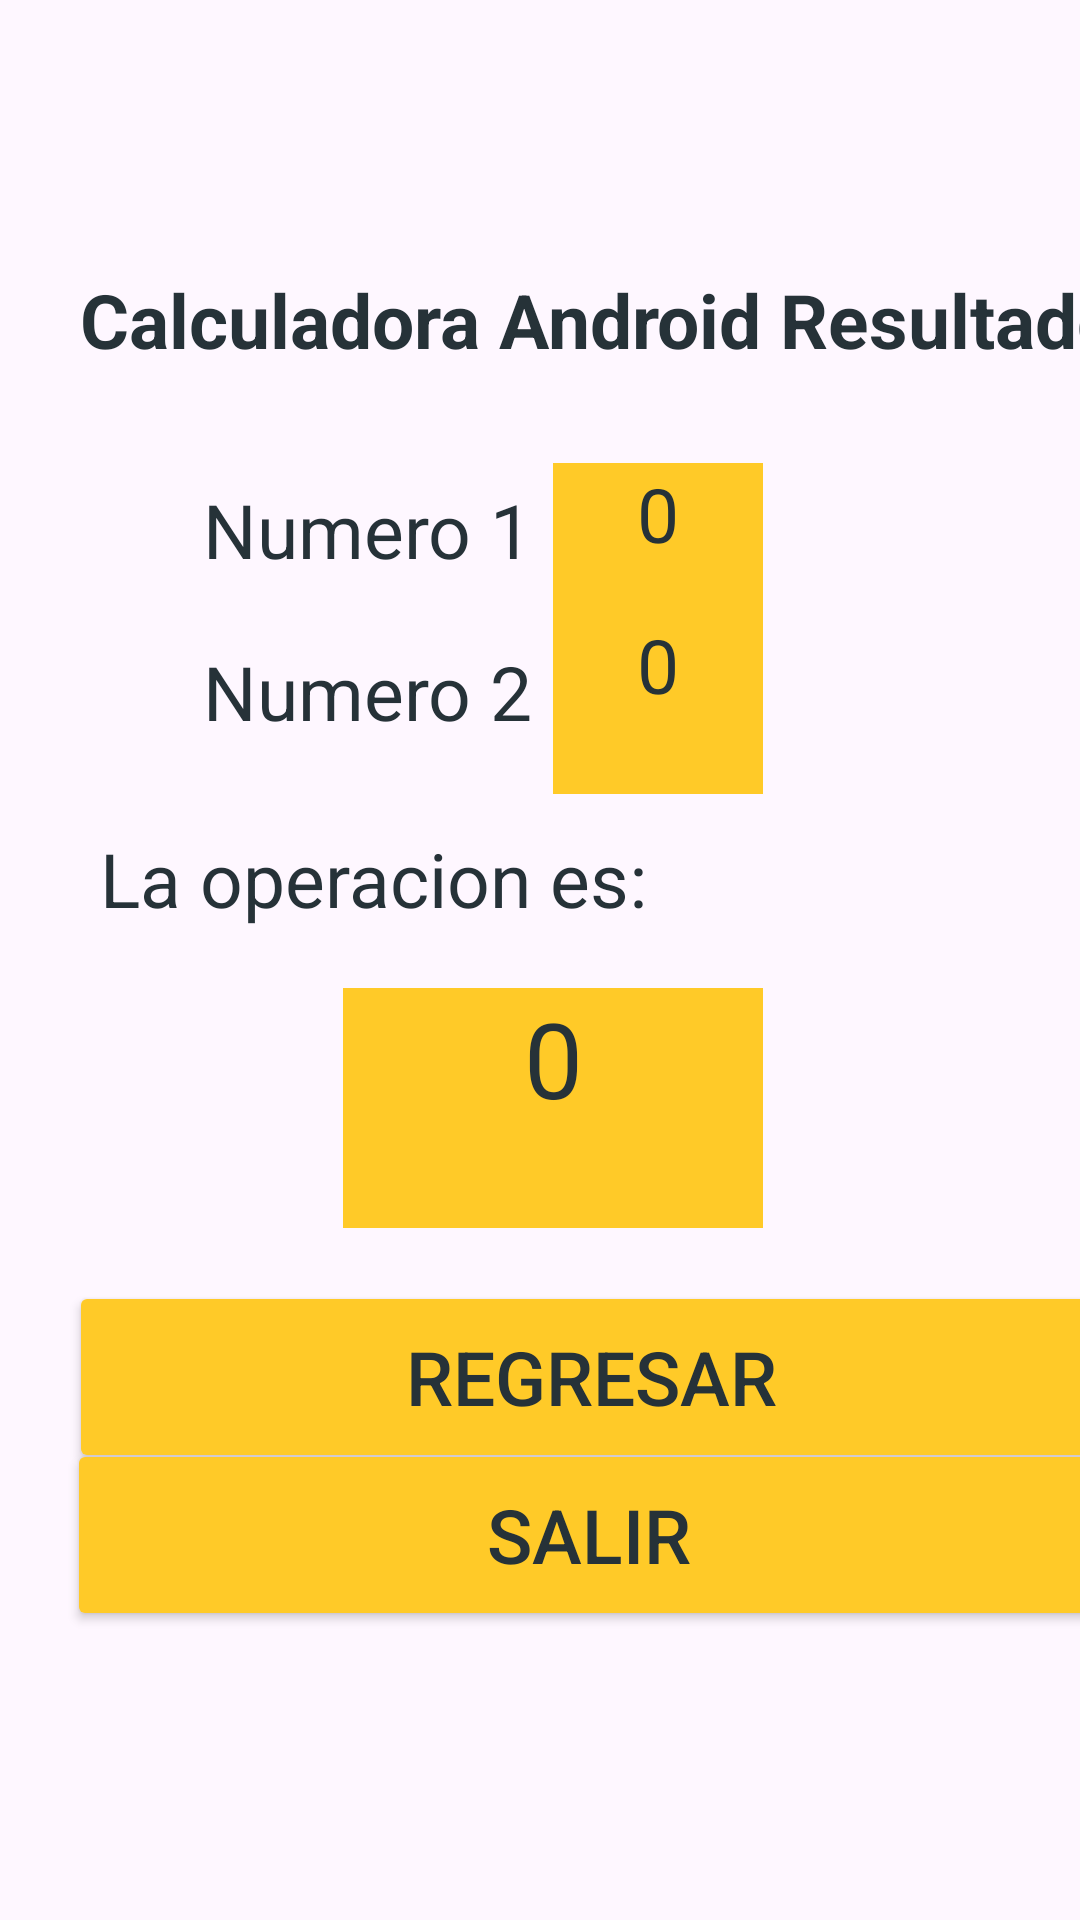

The Android layout XML behind this screen, and the referenced resources:
<!-- AndroidManifest.xml: application theme Theme.Tarea1Calculadora -->
<!-- res/layout/activity_main2.xml -->
<?xml version="1.0" encoding="utf-8"?>
<androidx.constraintlayout.widget.ConstraintLayout xmlns:android="http://schemas.android.com/apk/res/android"
    xmlns:app="http://schemas.android.com/apk/res-auto"
    xmlns:tools="http://schemas.android.com/tools"
    android:layout_width="match_parent"
    android:layout_height="match_parent"
    tools:context=".MainActivity2">


    <TextView
        android:id="@+id/tittle2"
        android:layout_width="350dp"
        android:layout_height="50dp"
        android:layout_marginStart="30dp"
        android:layout_marginEnd="20dp"
        android:text="@string/resultado"
        android:textColor="#263238"
        android:textSize="25sp"
        android:textStyle="bold"
        app:layout_constraintBottom_toBottomOf="parent"
        app:layout_constraintEnd_toEndOf="parent"
        app:layout_constraintHorizontal_bias="0.09"
        app:layout_constraintStart_toStartOf="parent"
        app:layout_constraintTop_toTopOf="parent"
        app:layout_constraintVertical_bias="0.152"
        tools:ignore="TextSizeCheck" />

    <TextView
        android:id="@+id/valor1"
        android:layout_width="70dp"
        android:layout_height="60dp"
        android:layout_marginStart="30dp"
        android:layout_marginEnd="20dp"
        android:background="#FFCA28"
        android:text="0"
        android:textAlignment="center"
        android:textColor="#263238"
        android:textSize="25sp"
        app:layout_constraintBottom_toBottomOf="parent"
        app:layout_constraintEnd_toEndOf="parent"
        app:layout_constraintHorizontal_bias="0.643"
        app:layout_constraintStart_toStartOf="parent"
        app:layout_constraintTop_toTopOf="parent"
        app:layout_constraintVertical_bias="0.266"
        tools:ignore="HardcodedText,TextSizeCheck" />

    <TextView
        android:id="@+id/valor2"
        android:layout_width="70dp"
        android:layout_height="60dp"
        android:layout_marginStart="30dp"
        android:layout_marginEnd="20dp"
        android:background="#FFCA28"
        android:text="0"
        android:textAlignment="center"
        android:textColor="#263238"
        android:textSize="25sp"
        app:layout_constraintBottom_toBottomOf="parent"
        app:layout_constraintEnd_toEndOf="parent"
        app:layout_constraintHorizontal_bias="0.643"
        app:layout_constraintStart_toStartOf="parent"
        app:layout_constraintTop_toTopOf="parent"
        app:layout_constraintVertical_bias="0.353"
        tools:ignore="HardcodedText,TextSizeCheck" />

    <TextView
        android:id="@+id/resultado_calculado"
        android:layout_width="140dp"
        android:layout_height="80dp"
        android:layout_marginStart="30dp"
        android:layout_marginEnd="20dp"
        android:background="#FFCA28"
        android:text="0"
        android:textAlignment="center"

        android:textColor="#263238"
        android:textSize="35sp"
        app:layout_constraintBottom_toBottomOf="parent"
        app:layout_constraintEnd_toEndOf="parent"
        app:layout_constraintHorizontal_bias="0.497"
        app:layout_constraintStart_toStartOf="parent"
        app:layout_constraintTop_toTopOf="parent"
        app:layout_constraintVertical_bias="0.588"
        tools:ignore="HardcodedText,TextSizeCheck" />

    <TextView
        android:id="@+id/tittlevalor1"
        android:layout_width="120dp"
        android:layout_height="40dp"
        android:layout_marginStart="30dp"
        android:text="@string/numero_1"
        android:textColor="#263238"
        android:textSize="25sp"
        app:layout_constraintBottom_toBottomOf="parent"
        app:layout_constraintEnd_toEndOf="parent"
        app:layout_constraintHorizontal_bias="0.18"
        app:layout_constraintStart_toStartOf="parent"
        app:layout_constraintTop_toTopOf="parent"
        app:layout_constraintVertical_bias="0.266"
        tools:ignore="TextSizeCheck" />

    <TextView
        android:id="@+id/valor"
        android:layout_width="120dp"
        android:layout_height="40dp"
        android:layout_marginStart="30dp"
        android:text="@string/numero_2"
        android:textColor="#263238"
        android:textSize="25sp"
        app:layout_constraintBottom_toBottomOf="parent"
        app:layout_constraintEnd_toEndOf="parent"
        app:layout_constraintHorizontal_bias="0.18"
        app:layout_constraintStart_toStartOf="parent"
        app:layout_constraintTop_toTopOf="parent"
        app:layout_constraintVertical_bias="0.356"
        tools:ignore="TextSizeCheck" />

    <TextView
        android:id="@+id/operacion"
        android:layout_width="300dp"
        android:layout_height="50dp"
        android:layout_marginStart="30dp"
        android:text="@string/operacion"
        android:textColor="#263238"
        android:textSize="25sp"
        app:layout_constraintBottom_toBottomOf="parent"
        app:layout_constraintEnd_toEndOf="parent"
        app:layout_constraintHorizontal_bias="0.116"
        app:layout_constraintStart_toStartOf="parent"
        app:layout_constraintTop_toTopOf="parent"
        app:layout_constraintVertical_bias="0.468"
        tools:ignore="TextSizeCheck" />

    <Button
        android:id="@+id/btn_regresar"
        android:layout_width="348dp"
        android:layout_height="64dp"
        android:layout_marginStart="25dp"
        android:layout_marginTop="20dp"
        android:backgroundTint="#FFCA28"
        android:text="@string/regresar"
        android:textColor="#263238"
        android:textSize="25sp"
        app:cornerRadius="00dp"
        app:layout_constraintBottom_toBottomOf="parent"
        app:layout_constraintEnd_toEndOf="parent"
        app:layout_constraintHorizontal_bias="0.157"
        app:layout_constraintStart_toStartOf="parent"
        app:layout_constraintTop_toTopOf="parent"
        app:layout_constraintVertical_bias="0.732"
        tools:ignore="VisualLintButtonSize" />



    <Button
        android:id="@+id/btn_salir"
        android:layout_width="348dp"
        android:layout_height="64dp"
        android:layout_marginStart="25dp"
        android:layout_marginTop="20dp"
        android:backgroundTint="#FFCA28"
        android:text="@string/salir"
        android:textColor="#263238"
        android:textSize="25sp"
        app:cornerRadius="00dp"
        app:layout_constraintBottom_toBottomOf="parent"
        app:layout_constraintEnd_toEndOf="parent"
        app:layout_constraintHorizontal_bias="0.21"
        app:layout_constraintStart_toStartOf="parent"
        app:layout_constraintTop_toTopOf="parent"
        app:layout_constraintVertical_bias="0.827"
        tools:ignore="VisualLintButtonSize"
       />


</androidx.constraintlayout.widget.ConstraintLayout>
<!-- resources referenced by this layout -->
<resources>
  <string name="numero_1">Numero 1</string>
  <string name="numero_2">Numero 2</string>
  <string name="operacion">La operacion es:</string>
  <string name="regresar">Regresar</string>
  <string name="resultado">Calculadora Android Resultado</string>
  <string name="salir">Salir</string>
  <style name="Theme.Tarea1Calculadora" parent="Base.Theme.Tarea1Calculadora" />
  <style name="Base.Theme.Tarea1Calculadora" parent="Theme.Material3.DayNight.NoActionBar">
          
          
      </style>
</resources>
